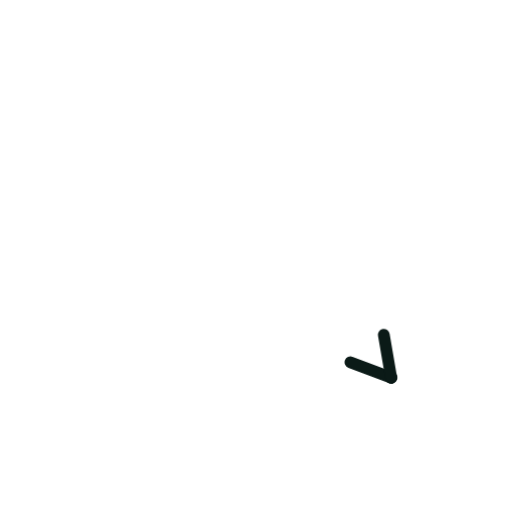
t = 0.00 s
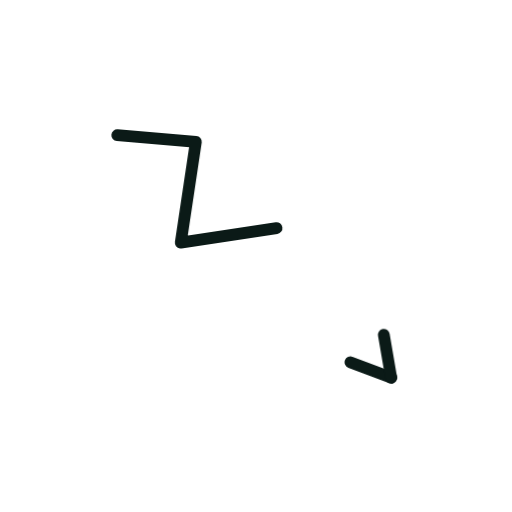
t = 0.36 s
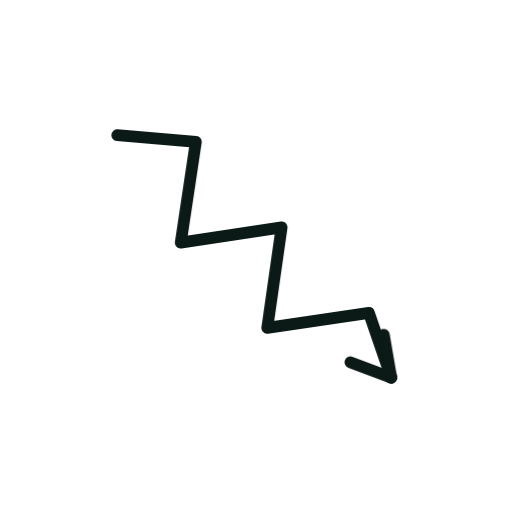
t = 0.73 s
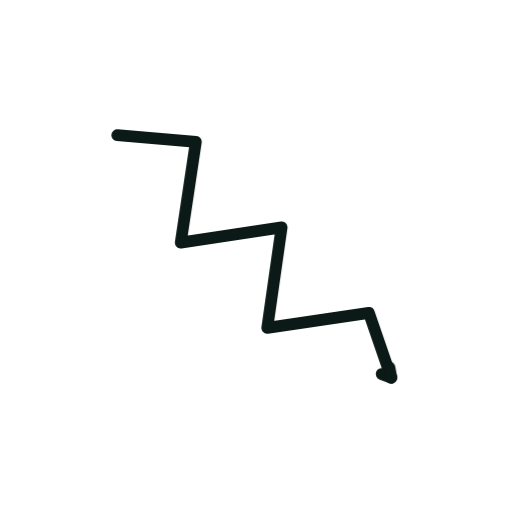
t = 1.40 s
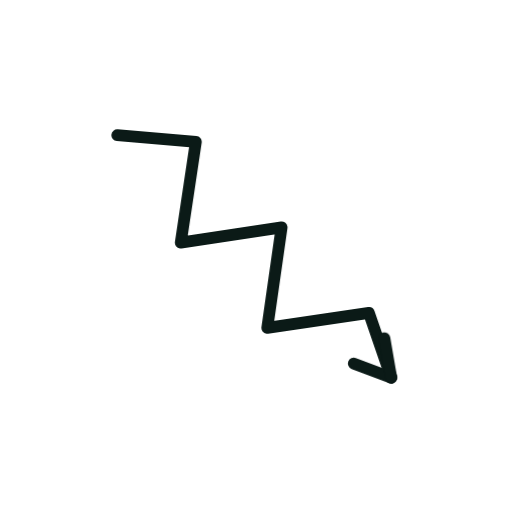
t = 1.74 s
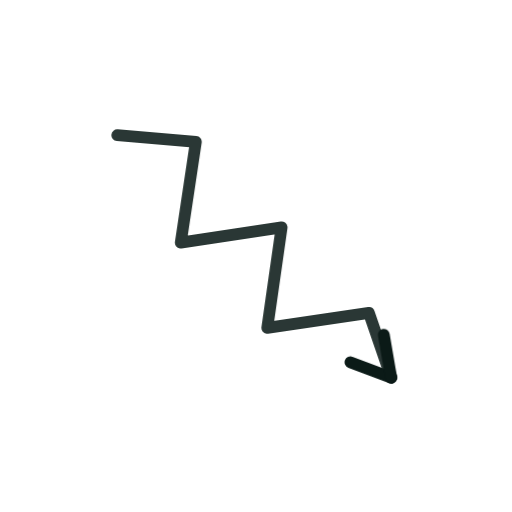
t = 2.16 s

The animated SVG that drew these frames (rendered in a browser with its animation timeline set to each time). Animation: 2 CSS @keyframes rules; one cycle of 2.60 s, repeats indefinitely.

<svg xmlns="http://www.w3.org/2000/svg" viewBox="0 0 200 200" width="200" height="200"><style>.s{stroke-dasharray:var(--L);animation:d 2.6s ease-in-out infinite;animation-delay:var(--d)}@keyframes d{0%{stroke-dashoffset:var(--L);opacity:1}28%,80%{stroke-dashoffset:0;opacity:1}92%{stroke-dashoffset:0;opacity:0}100%{stroke-dashoffset:var(--L);opacity:0}}.m{animation:mm .9s linear infinite}@keyframes mm{to{stroke-dashoffset:-23}}@media(prefers-reduced-motion:reduce){.s,.m{animation:none}}</style><path d="M45.8 52.8L76.5 55.4L70.6 94.8L110.0 88.8L104.4 128.1L144.1 122.2L152.8 147.5" fill="none" stroke="#0B1A17" stroke-width="4.6" stroke-linecap="round" stroke-linejoin="round" class="s" style="--L:217;--d:0.00s"/><path d="M152.8 147.5L136.9 141.5" fill="none" stroke="#0B1A17" stroke-width="4.6" stroke-linecap="round" stroke-linejoin="round" class="s" style="--L:17;--d:1.16s"/><path d="M152.8 147.5L149.9 130.7" fill="none" stroke="#0B1A17" stroke-width="4.6" stroke-linecap="round" stroke-linejoin="round" class="s" style="--L:17;--d:1.16s"/></svg>
